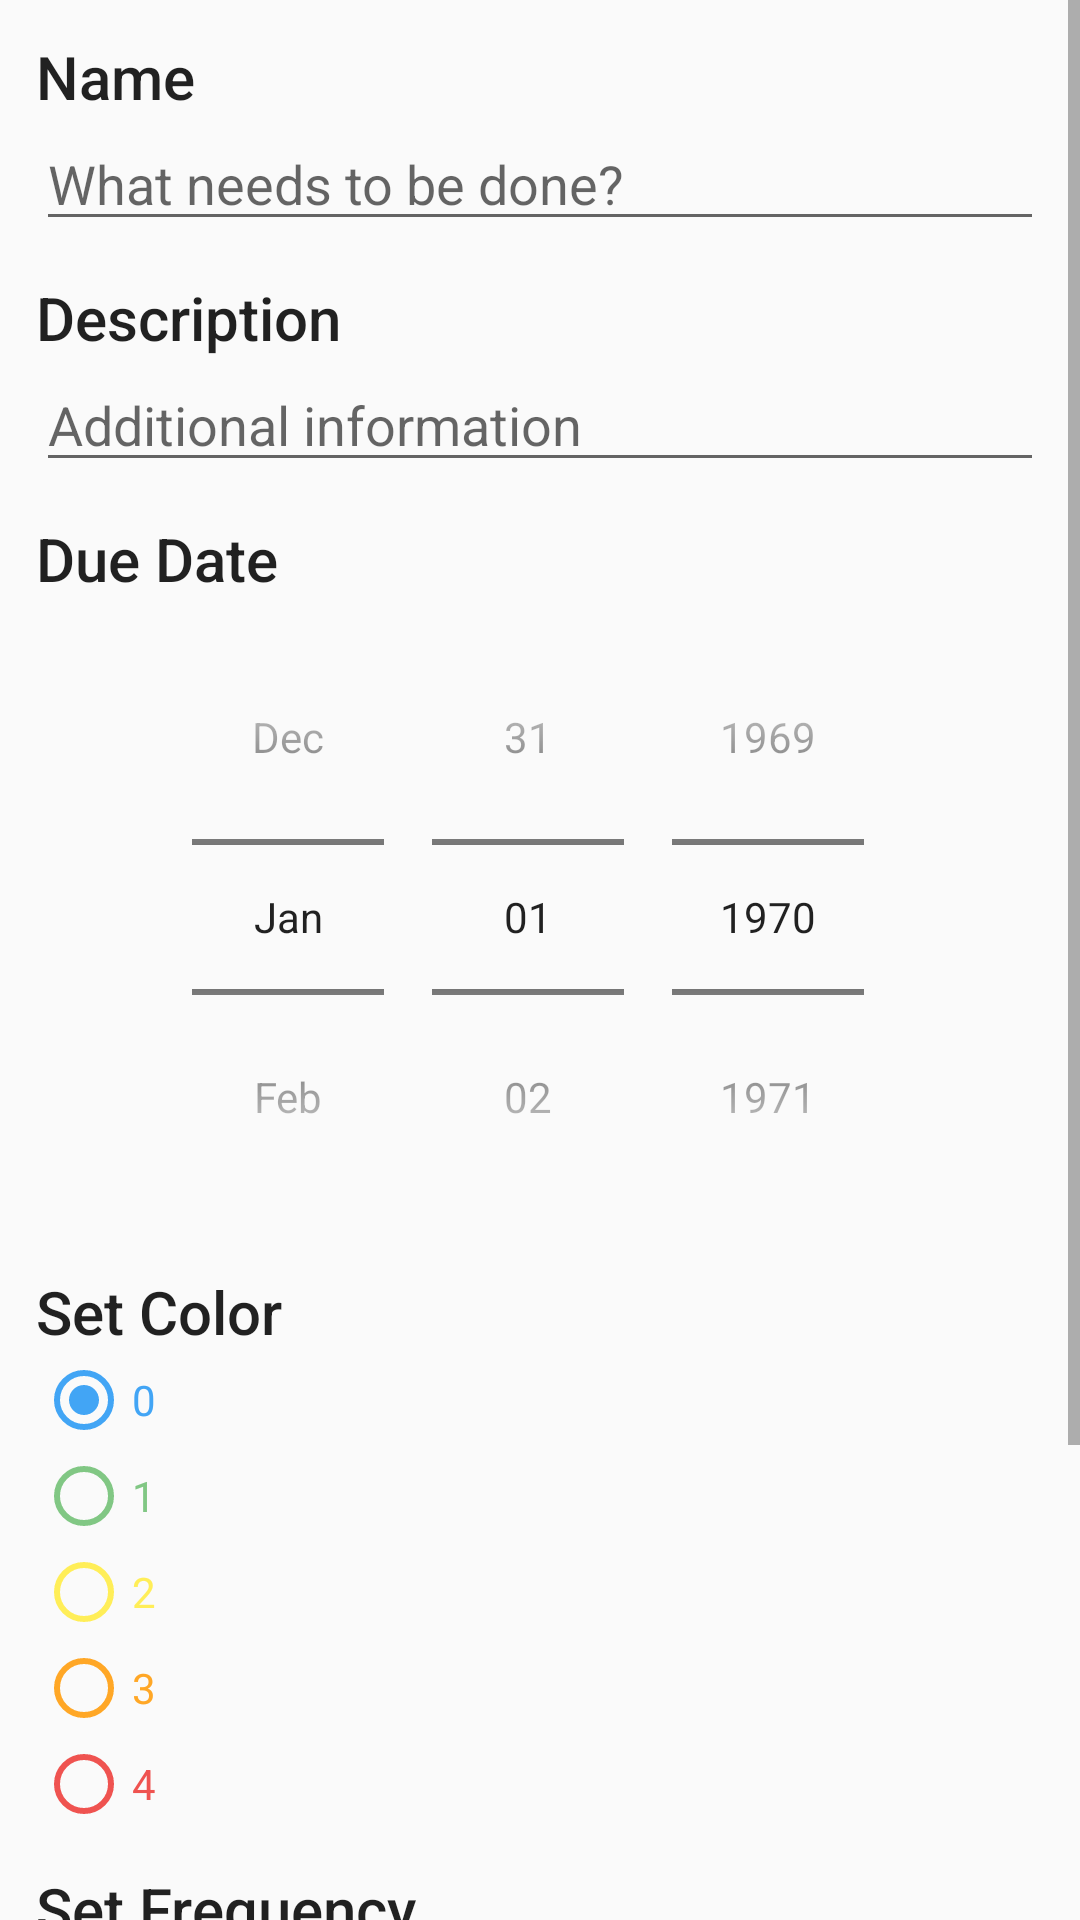

This screen was rendered from an Android layout file. Write that file and the resources it references.
<!-- AndroidManifest.xml: application theme AppTheme -->
<!-- res/layout/activity_create_task.xml -->
<?xml version="1.0" encoding="utf-8"?>
<ScrollView xmlns:android="http://schemas.android.com/apk/res/android"
    xmlns:tools="http://schemas.android.com/tools"
    android:id="@+id/activity_create_task"
    android:layout_width="match_parent"
    android:layout_height="match_parent"
    tools:context="com.team27.killddl.CreateTaskActivity">

    <LinearLayout
        android:layout_width="match_parent"
        android:layout_height="wrap_content"
        android:layout_marginLeft="12dp"
        android:layout_marginRight="12dp"
        android:orientation="vertical">

        <TextView
            android:id="@+id/textView5"
            android:layout_width="match_parent"
            android:layout_height="wrap_content"
            android:layout_marginTop="12dp"
            android:text="Name"
            android:textAppearance="@android:style/TextAppearance.Material.Title" />

        <EditText
            android:id="@+id/taskName"
            android:layout_width="match_parent"
            android:layout_height="wrap_content"
            android:hint="What needs to be done?"
            android:textColor="?android:attr/textColorPrimaryInverse" />

        <TextView
            android:id="@+id/textView6"
            android:layout_width="match_parent"
            android:layout_height="wrap_content"
            android:layout_marginTop="12dp"
            android:text="Description"
            android:textAppearance="@android:style/TextAppearance.Material.Title" />

        <EditText
            android:id="@+id/taskDescription"
            android:layout_width="match_parent"
            android:layout_height="wrap_content"
            android:hint="Additional information"
            android:inputType="textMultiLine"
            android:textColor="?android:attr/textColorPrimaryInverse" />

        <TextView
            android:id="@+id/dateLabel"
            android:layout_width="match_parent"
            android:layout_height="wrap_content"
            android:layout_marginTop="12dp"
            android:text="Due Date"
            android:textAppearance="@android:style/TextAppearance.Material.Title" />

        <DatePicker
            android:id="@+id/taskDate"
            android:layout_width="match_parent"
            android:layout_height="wrap_content"
            android:calendarViewShown="false"
            android:datePickerMode="spinner" />

        <TextView
            android:id="@+id/textView7"
            android:layout_width="match_parent"
            android:layout_height="wrap_content"
            android:layout_marginTop="12dp"
            android:text="Set Color"
            android:textAppearance="@android:style/TextAppearance.Material.Title" />

        <RadioGroup xmlns:android="http://schemas.android.com/apk/res/android"
            android:id="@+id/taskPriority"
            android:layout_width="match_parent"
            android:layout_height="wrap_content"
            android:checkedButton="@+id/color_blue"
            android:orientation="vertical">

            <RadioButton
                android:id="@+id/color_blue"
                android:layout_width="wrap_content"
                android:layout_height="wrap_content"
                android:buttonTint="@color/blue"
                android:text="0"
                android:textColor="@color/blue" />

            <RadioButton
                android:id="@+id/color_green"
                android:layout_width="wrap_content"
                android:layout_height="wrap_content"
                android:buttonTint="@color/green"
                android:text="1"
                android:textColor="@color/green" />

            <RadioButton
                android:id="@+id/color_yellow"
                android:layout_width="wrap_content"
                android:layout_height="wrap_content"
                android:buttonTint="@color/yellow"
                android:text="2"
                android:textColor="@color/yellow" />

            <RadioButton
                android:id="@+id/color_orange"
                android:layout_width="wrap_content"
                android:layout_height="wrap_content"
                android:buttonTint="@color/orange"
                android:text="3"
                android:textColor="@color/orange" />

            <RadioButton
                android:id="@+id/color_red"
                android:layout_width="wrap_content"
                android:layout_height="wrap_content"
                android:buttonTint="@color/red"
                android:text="4"
                android:textColor="@color/red" />

        </RadioGroup>


        <TextView
            android:id="@+id/textView8"
            android:layout_width="match_parent"
            android:layout_height="wrap_content"
            android:layout_marginTop="12dp"
            android:text="Set Frequency"
            android:textAppearance="@android:style/TextAppearance.Material.Title" />

        <Spinner
            android:id="@+id/spinner1"
            android:layout_width="match_parent"
            android:layout_height="wrap_content"
            android:background="@android:drawable/btn_dropdown"
            android:spinnerMode="dropdown"
            android:text="Frequency" />

        <TextView
            android:id="@+id/textView9"
            android:layout_width="match_parent"
            android:layout_height="wrap_content"
            android:layout_marginTop="12dp"
            android:text="Number of Recurrences"
            android:textAppearance="@android:style/TextAppearance.Material.Title" />

        <EditText
            android:id="@+id/numRecurrences"
            android:layout_width="match_parent"
            android:layout_height="wrap_content"
            android:inputType="number"
            android:textColor="?android:attr/textColorPrimaryInverse" />

        <Button
            android:id="@+id/btnSubmit"
            android:layout_width="match_parent"
            android:layout_height="wrap_content"
            android:layout_marginTop="12dp"
            android:layout_marginBottom="12dp"
            android:text="Save Task"
            android:textColor="#FFFFFF"
            style="@style/Widget.AppCompat.Button.Colored"/>


    </LinearLayout>

</ScrollView>
<!-- resources referenced by this layout -->
<resources>
  <color name="blue">#42A5F5</color>
  <color name="green">#81C784</color>
  <color name="orange">#FFA726</color>
  <color name="red">#EF5350</color>
  <color name="yellow">#FFEE58</color>
  <style name="AppTheme" parent="Theme.AppCompat.Light">
          
          <item name="colorPrimary">@color/colorPrimary</item>
          <item name="colorPrimaryDark">@color/colorPrimaryDark</item>
          <item name="colorAccent">@color/colorAccent</item>
          <item name="actionBarTheme">@style/AppTheme.AppBarOverlay</item>
      </style>
  <style name="AppTheme.AppBarOverlay" parent="ThemeOverlay.AppCompat.Dark.ActionBar">
          <item name="android:textColorPrimary">@color/colorAccent</item>
          <item name="android:windowContentOverlay">@null</item>
          <item name="android:actionBarSize">80dp</item>
          <item name="titleTextStyle">@style/AppTheme.ActionBar.TitleText</item>
      </style>
  <style name="AppTheme.ActionBar.TitleText" parent="TextAppearance.AppCompat.Widget.ActionBar.Title">
          <item name="android:textSize">80sp</item>
      </style>
  <!-- not gathered from this repository: default colours our renderer supplied (Android Studio template values) -->
  <color name="colorPrimary">#FF6200EE</color>
  <color name="colorPrimaryDark">#FF3700B3</color>
  <color name="colorAccent">#FF03DAC5</color>
</resources>
